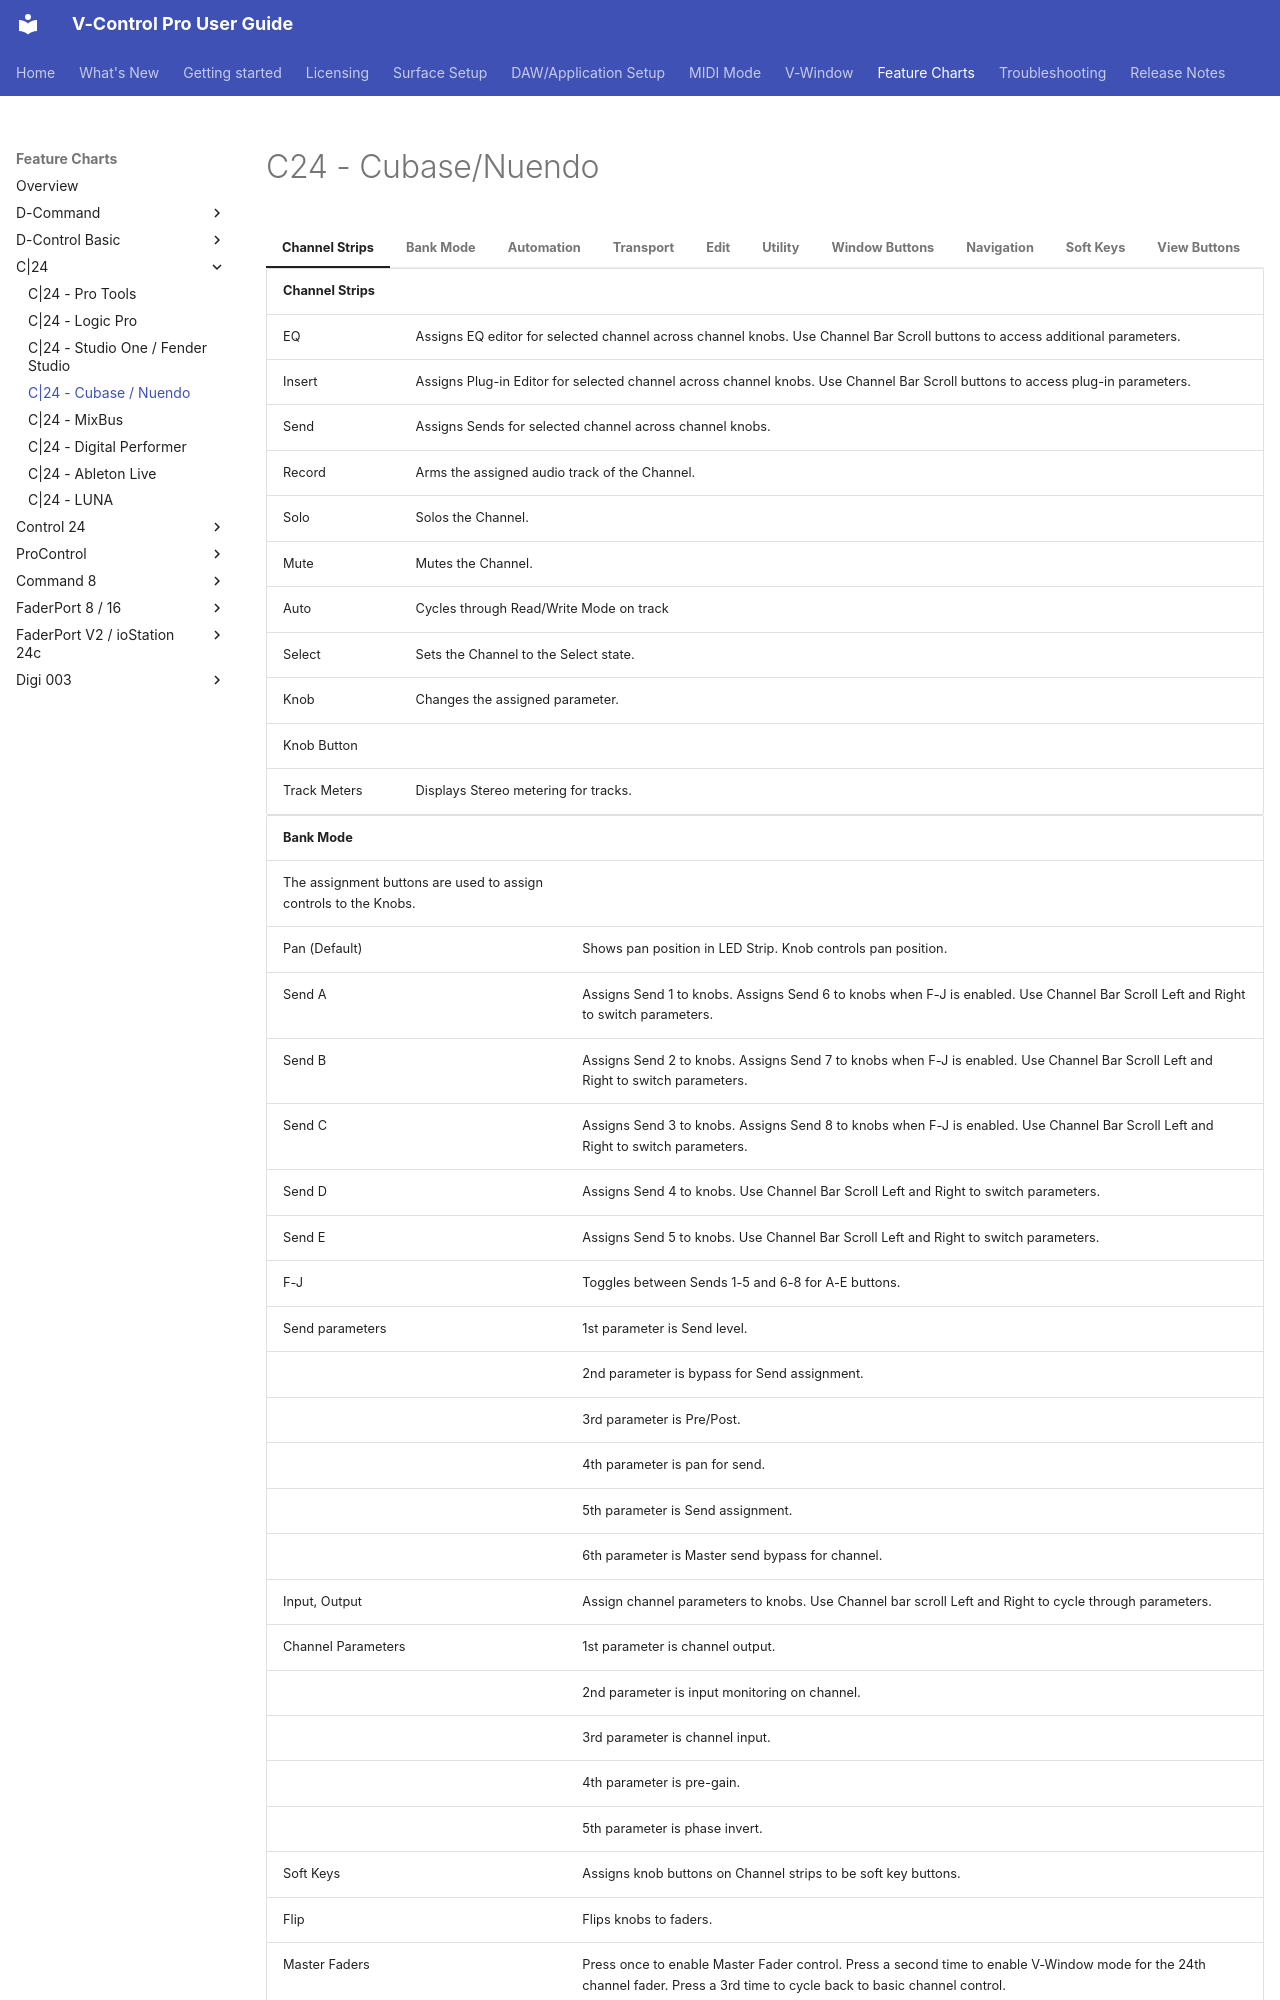

repository: neyrinckaudio/docs-vcpro · page: feature-chart/c24-steinberg/index.html · generator: mkdocs

# C24 - Cubase/Nuendo

=== "Channel Strips"

    | Channel Strips |  |
    |---|---|
    | EQ | Assigns EQ editor for selected channel across channel knobs. Use Channel Bar Scroll buttons to access additional parameters. |
    | Insert | Assigns Plug-in Editor for selected channel across channel knobs. Use Channel Bar Scroll buttons to access plug-in parameters. |
    | Send | Assigns Sends for selected channel across channel knobs. |
    | Record | Arms the assigned audio track of the Channel. |
    | Solo | Solos the Channel. |
    | Mute | Mutes the Channel. |
    | Auto | Cycles through Read/Write Mode on track |
    | Select | Sets the Channel to the Select state. |
    | Knob | Changes the assigned parameter. |
    | Knob Button |  |
    | Track Meters | Displays Stereo metering for tracks. |

=== "Bank Mode"

    | Bank Mode |  |
    |---|---|
    | The assignment buttons are used to assign controls to the Knobs. |  |
    | Pan (Default) | Shows pan position in LED Strip. Knob controls pan position. |
    | Send A | Assigns Send 1 to knobs. Assigns Send 6 to knobs when F-J is enabled. Use Channel Bar Scroll Left and Right to switch parameters. |
    | Send B | Assigns Send 2 to knobs. Assigns Send 7 to knobs when F-J is enabled. Use Channel Bar Scroll Left and Right to switch parameters. |
    | Send C | Assigns Send 3 to knobs. Assigns Send 8 to knobs when F-J is enabled. Use Channel Bar Scroll Left and Right to switch parameters. |
    | Send D | Assigns Send 4 to knobs. Use Channel Bar Scroll Left and Right to switch parameters. |
    | Send E | Assigns Send 5 to knobs. Use Channel Bar Scroll Left and Right to switch parameters. |
    | F-J | Toggles between Sends 1-5 and 6-8 for A-E buttons. |
    | Send parameters | 1st parameter is Send level. |
    |  | 2nd parameter is bypass for Send assignment. |
    |  | 3rd parameter is Pre/Post. |
    |  | 4th parameter is pan for send. |
    |  | 5th parameter is Send assignment. |
    |  | 6th parameter is Master send bypass for channel. |
    | Input, Output | Assign channel parameters to knobs. Use Channel bar scroll Left and Right to cycle through parameters. |
    | Channel Parameters | 1st parameter is channel output. |
    |  | 2nd parameter is input monitoring on channel. |
    |  | 3rd parameter is channel input. |
    |  | 4th parameter is pre-gain. |
    |  | 5th parameter is phase invert. |
    | Soft Keys | Assigns knob buttons on Channel strips to be soft key buttons. |
    | Flip | Flips knobs to faders. |
    | Master Faders | Press once to enable Master Fader control. Press a second time to enable V-Window mode for the 24th channel fader. Press a 3rd time to cycle back to basic channel control. |
    | Output Meters | Displays the Master Meter. |

=== "Automation"
